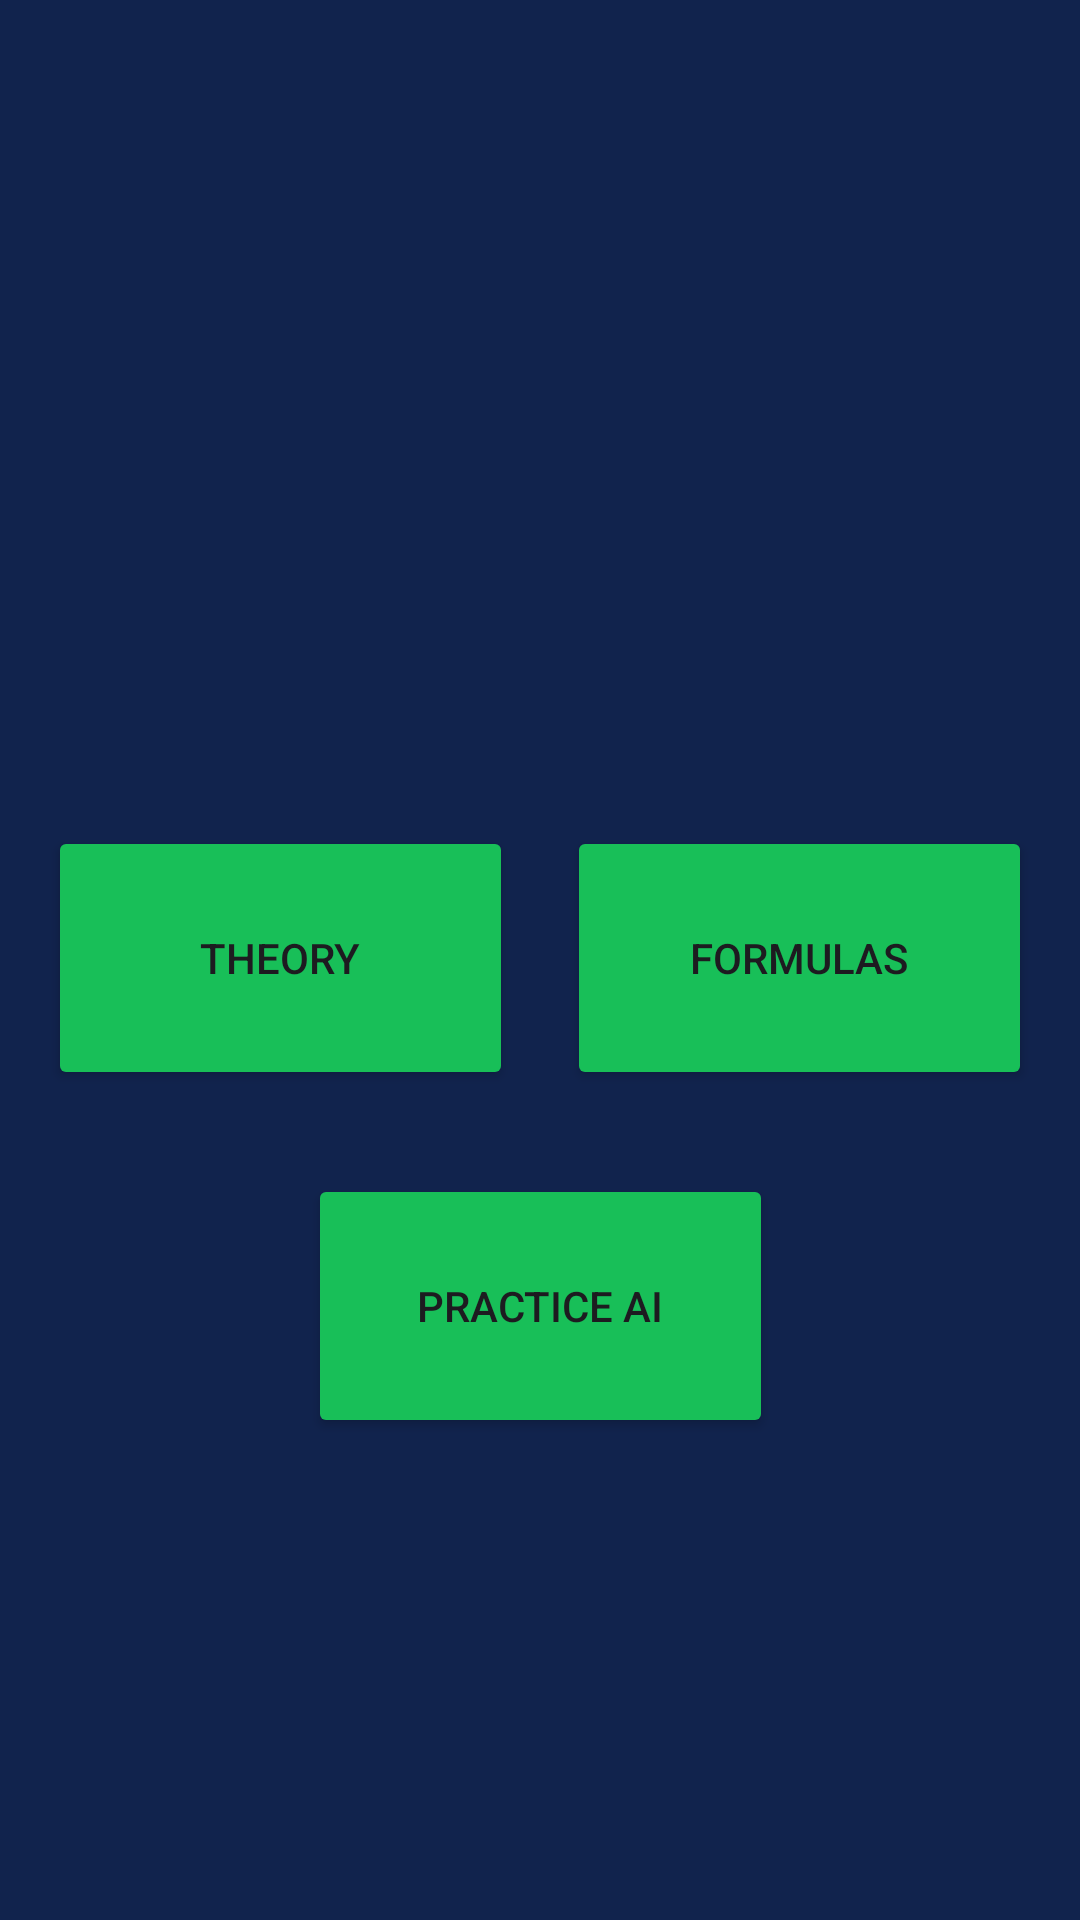

Here is an Android app screen rendered from its layout file. Give the layout XML and the strings, colors and styles it references.
<!-- AndroidManifest.xml: application theme Theme.IBPhysicsAI -->
<!-- res/layout/activity_menu.xml -->
<?xml version="1.0" encoding="utf-8"?>
 <androidx.constraintlayout.widget.ConstraintLayout
    xmlns:android="http://schemas.android.com/apk/res/android"
    xmlns:app="http://schemas.android.com/apk/res-auto"
    xmlns:tools="http://schemas.android.com/tools"
    android:id="@+id/main" android:layout_width="match_parent"
    android:layout_height="match_parent"
    android:background="#11234D"
    tools:context=".MenuActivity">


    <ImageView
        android:id="@+id/menuImage"
        android:layout_width="380dp"
        android:layout_height="250dp"
        android:contentDescription="Menu Image"
        android:scaleType="fitCenter"
        android:src="@drawable/ibphysics"
        app:layout_constraintBottom_toTopOf="@+id/btnPracticeAI"
        app:layout_constraintEnd_toEndOf="parent"
        app:layout_constraintHorizontal_bias="0.505"
        app:layout_constraintStart_toStartOf="parent"
        app:layout_constraintTop_toTopOf="parent"
        app:layout_constraintVertical_bias="0.174" />

    <Button
        android:id="@+id/btnTheory"
        android:layout_width="155dp"
        android:layout_height="88dp"
        android:layout_marginStart="16dp"
        android:backgroundTint="#18BF58"
        android:text="Theory"
        app:layout_constraintBottom_toBottomOf="parent"
        app:layout_constraintStart_toStartOf="parent"
        app:layout_constraintTop_toTopOf="parent"
        app:layout_constraintVertical_bias="0.499" />

    <Button
        android:id="@+id/btnFormulas"
        android:layout_width="155dp"
        android:layout_height="88dp"
        android:layout_marginEnd="16dp"
        android:backgroundTint="#18BF58"
        android:text="Formulas"
        app:layout_constraintBottom_toBottomOf="parent"
        app:layout_constraintEnd_toEndOf="parent"
        app:layout_constraintTop_toTopOf="parent"
        app:layout_constraintVertical_bias="0.499" />

    <Button
        android:id="@+id/btnPracticeAI"
        android:layout_width="155dp"
        android:layout_height="88dp"
        android:backgroundTint="#18BF58"
        android:text="Practice AI"
        app:layout_constraintBottom_toBottomOf="parent"
        app:layout_constraintEnd_toStartOf="@+id/btnFormulas"
        app:layout_constraintStart_toEndOf="@+id/btnTheory"
        app:layout_constraintTop_toTopOf="parent"
        app:layout_constraintVertical_bias="0.709" />

</androidx.constraintlayout.widget.ConstraintLayout>
<!-- resources referenced by this layout -->
<resources>
  <style name="Theme.IBPhysicsAI" parent="Base.Theme.IBPhysicsAI" />
  <style name="Base.Theme.IBPhysicsAI" parent="Theme.Material3.DayNight.NoActionBar">
          
          
      </style>
</resources>
